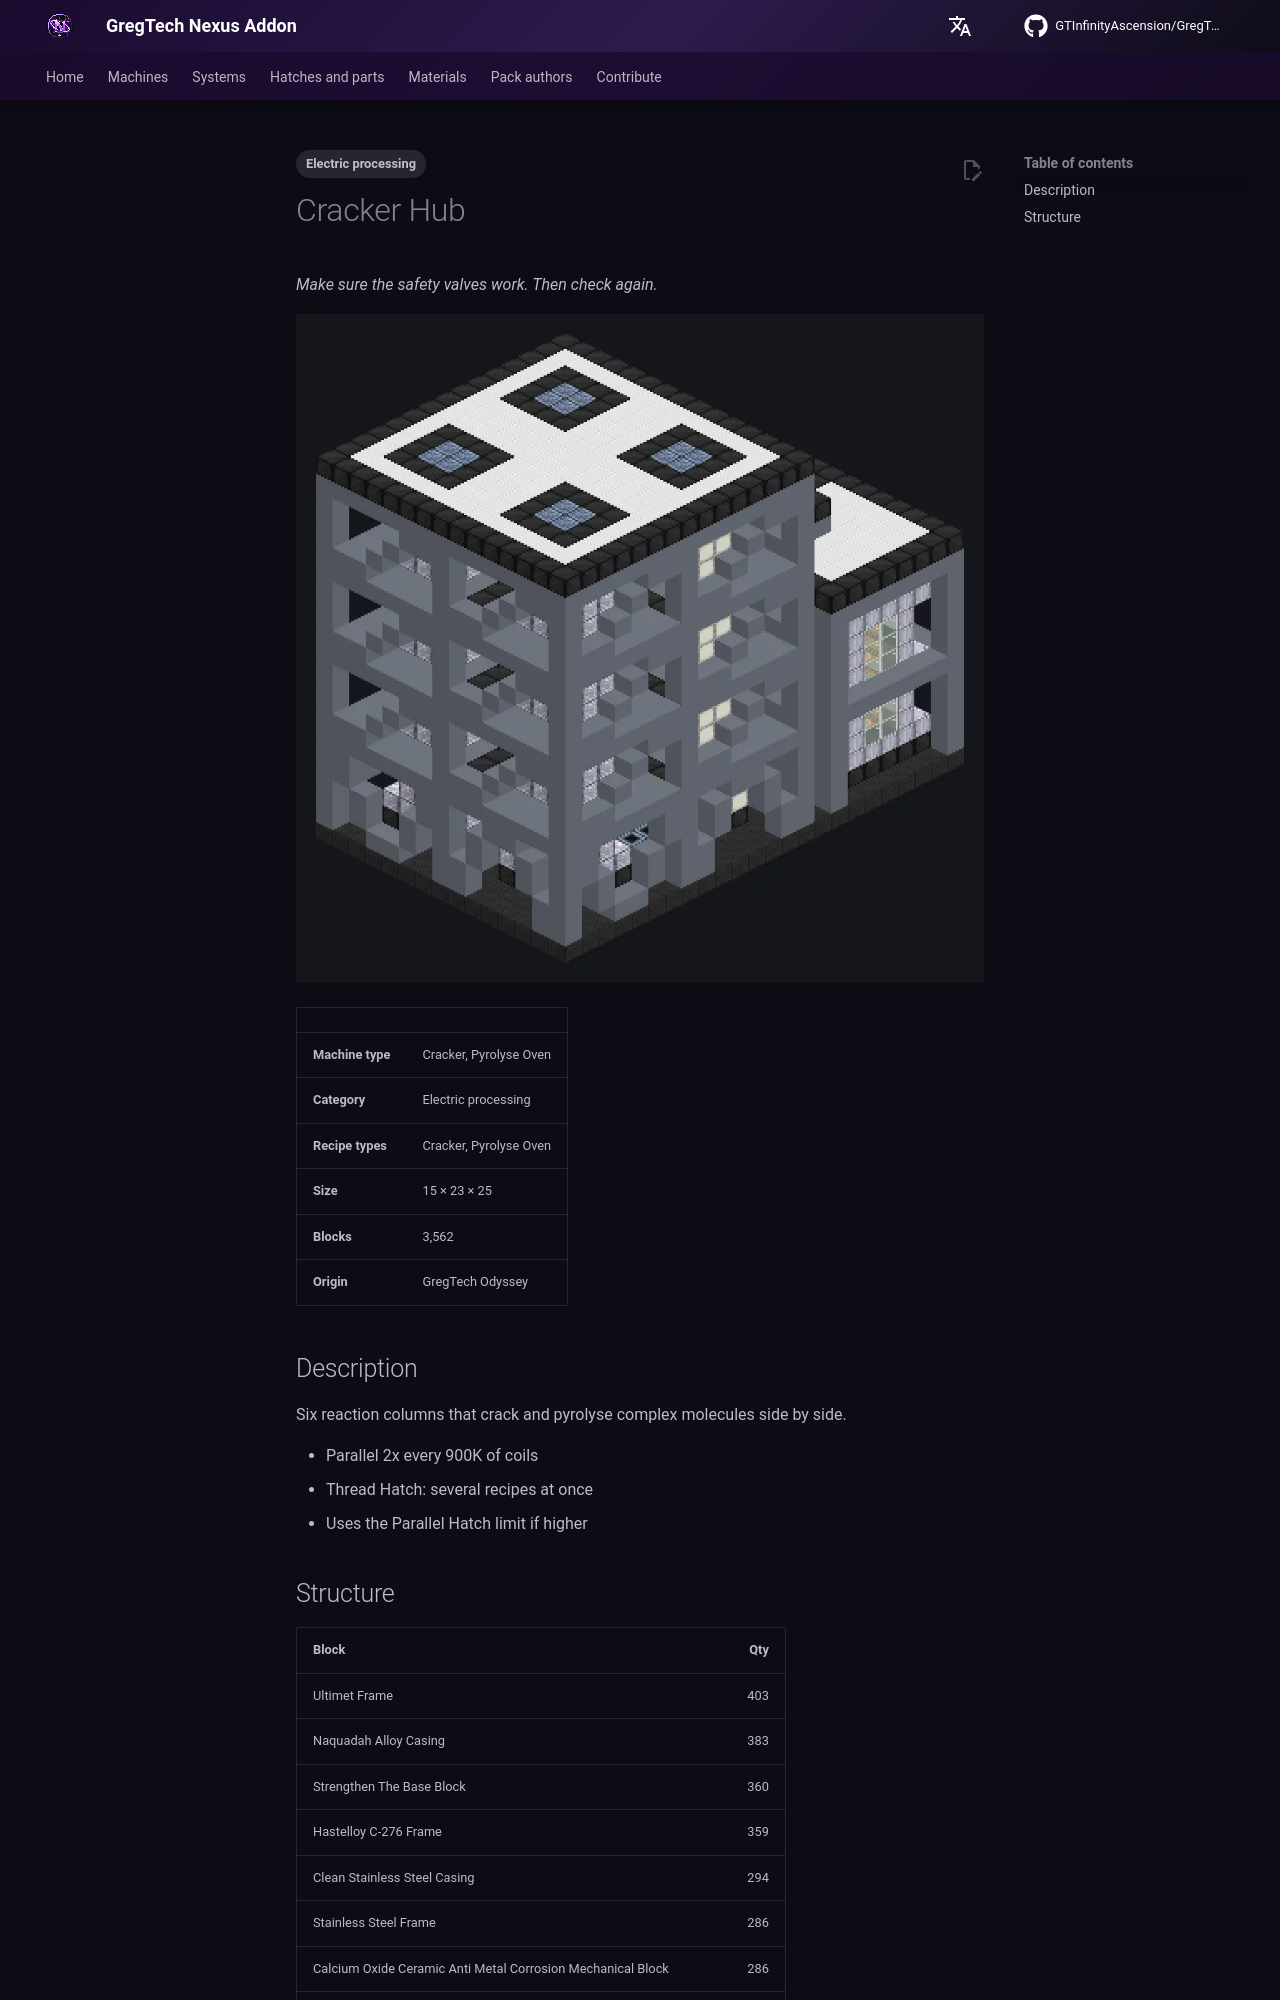

repository: GTInfinityAscension/GregTech-Nexus-Addon · page: gameplay/machines/catalog/cracker_hub/index.html · generator: mkdocs

---
tags:
  - Electric processing
---

# Cracker Hub

<!-- Generated from the mod code; the structure shown is the smallest variant. -->

*Make sure the safety valves work. Then check again.*

![Cracker Hub](../../../assets/machines/cracker_hub.webp){ loading=lazy }

| | |
|---|---|
| **Machine type** | Cracker, Pyrolyse Oven |
| **Category** | Electric processing |
| **Recipe types** | Cracker, Pyrolyse Oven |
| **Size** | 15 × 23 × 25 |
| **Blocks** | 3,562 |
| **Origin** | GregTech Odyssey |

## Description

Six reaction columns that crack and pyrolyse complex molecules side by side.

- Parallel 2x every 900K of coils
- Thread Hatch: several recipes at once
- Uses the Parallel Hatch limit if higher
